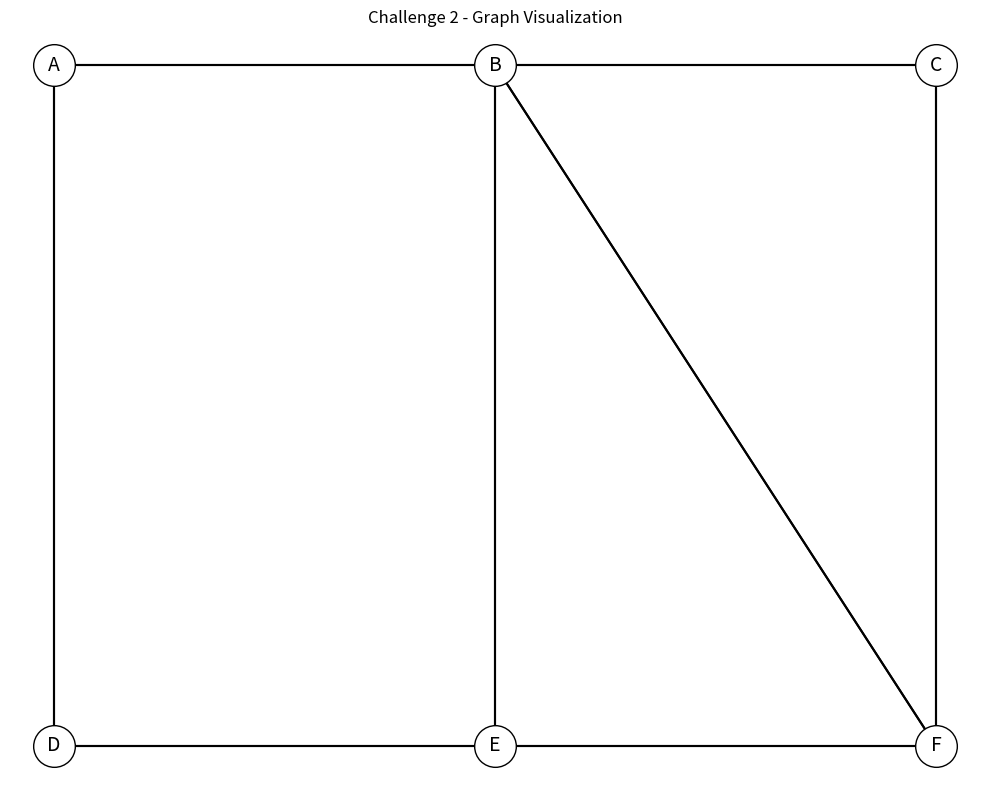
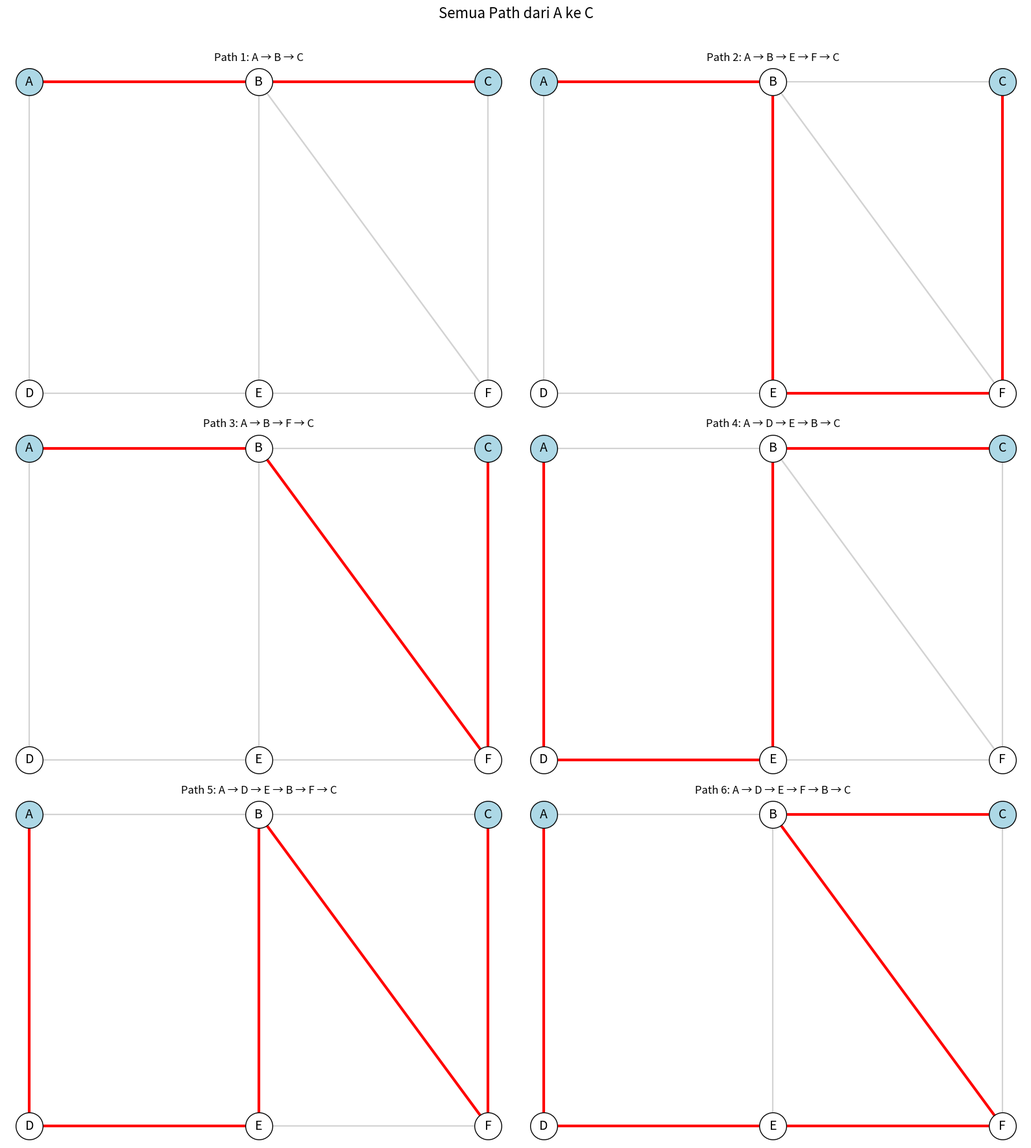
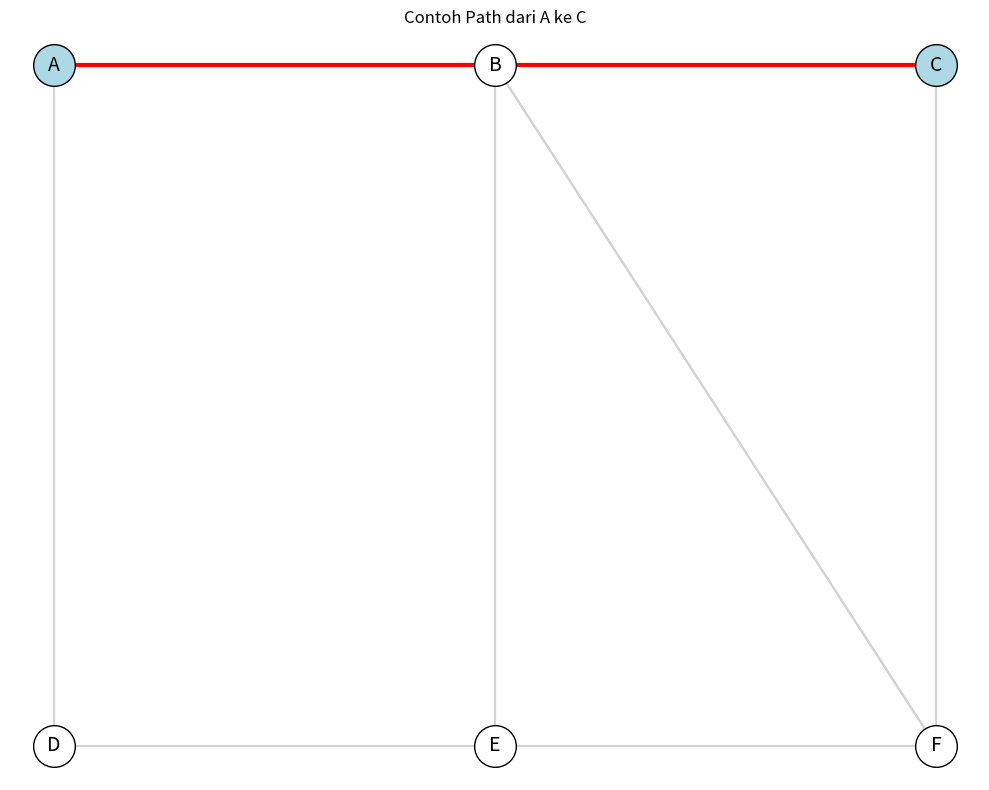
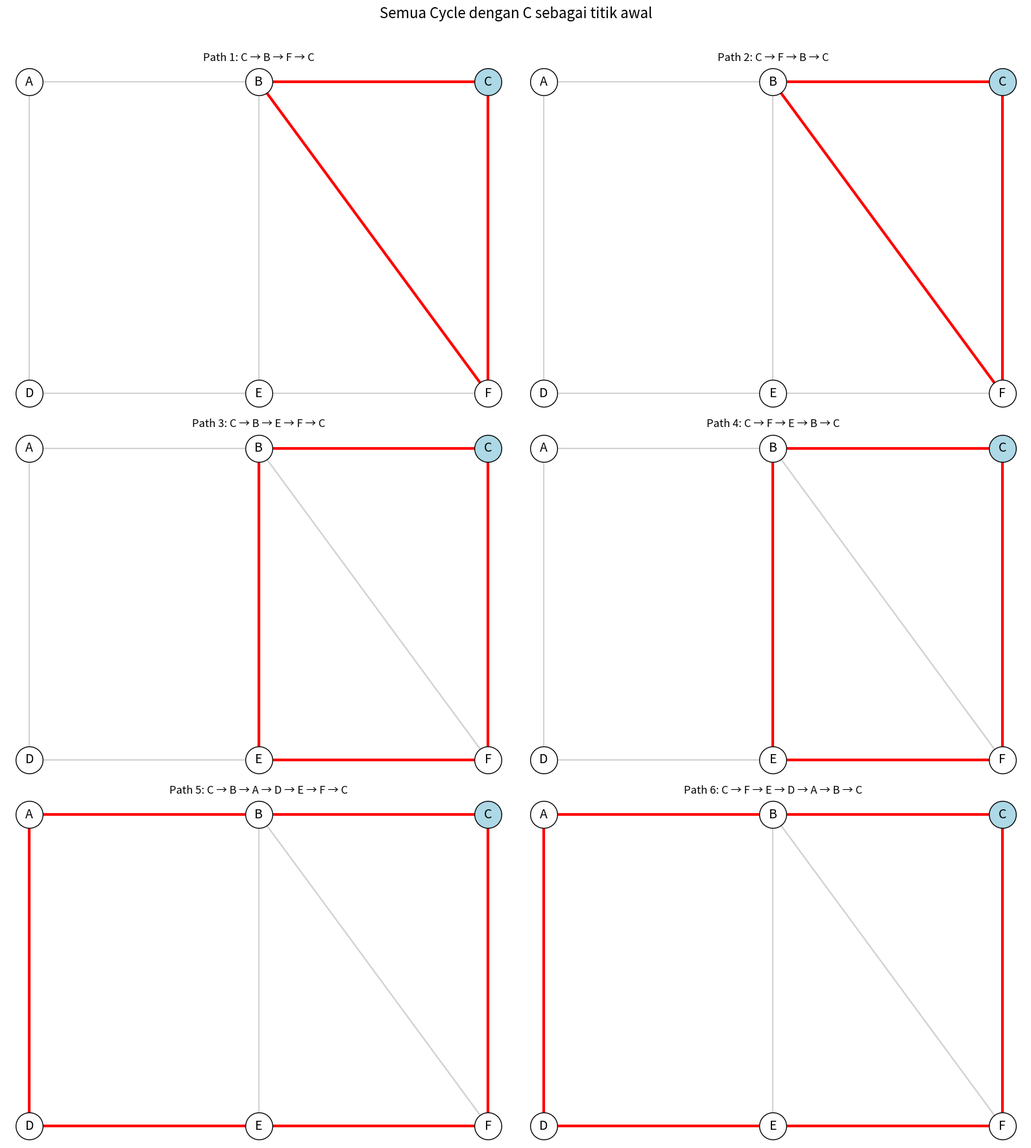
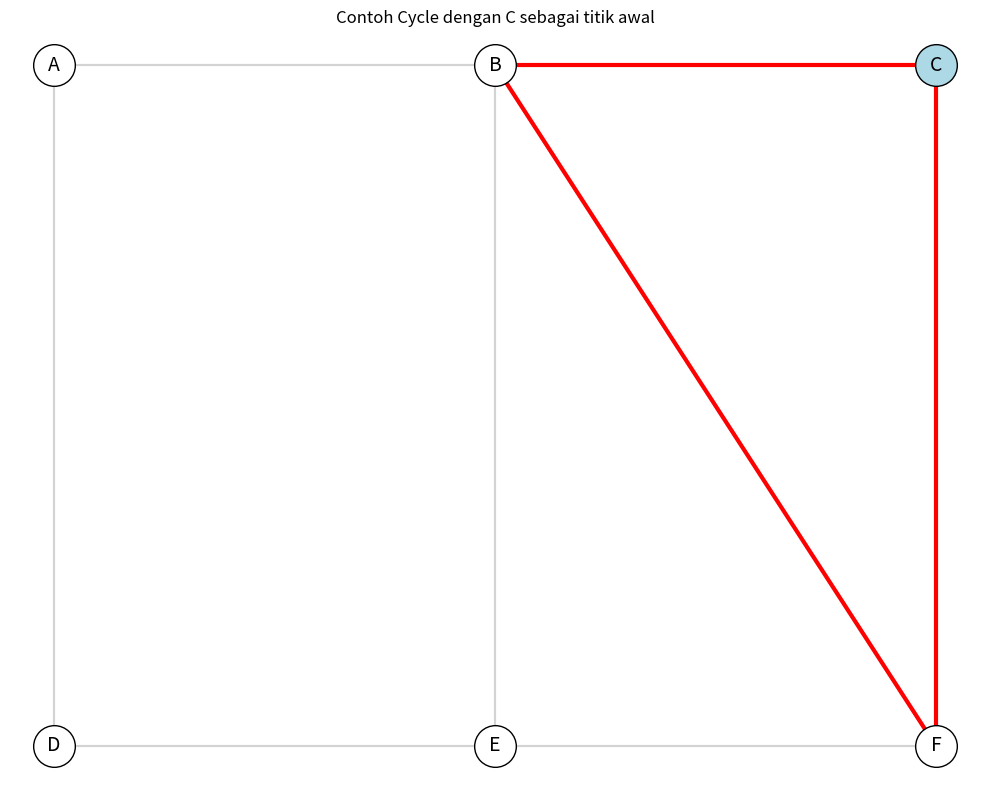
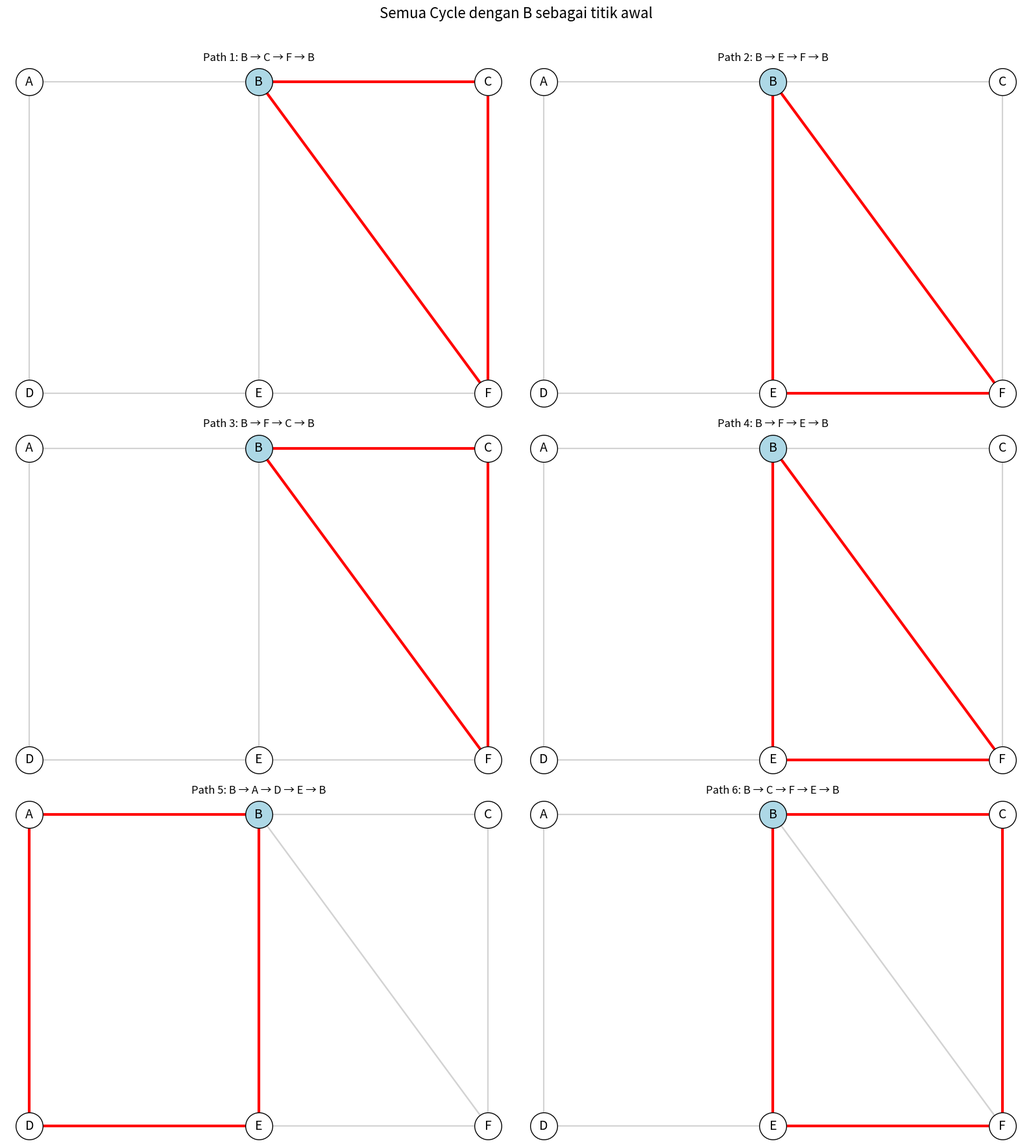
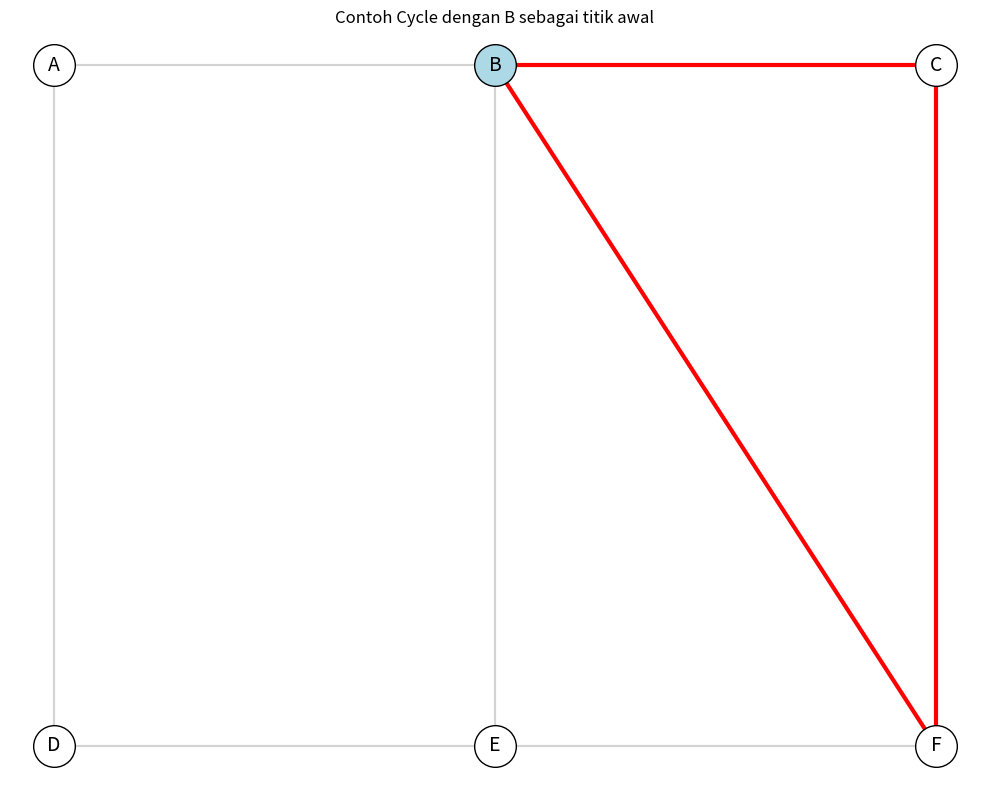
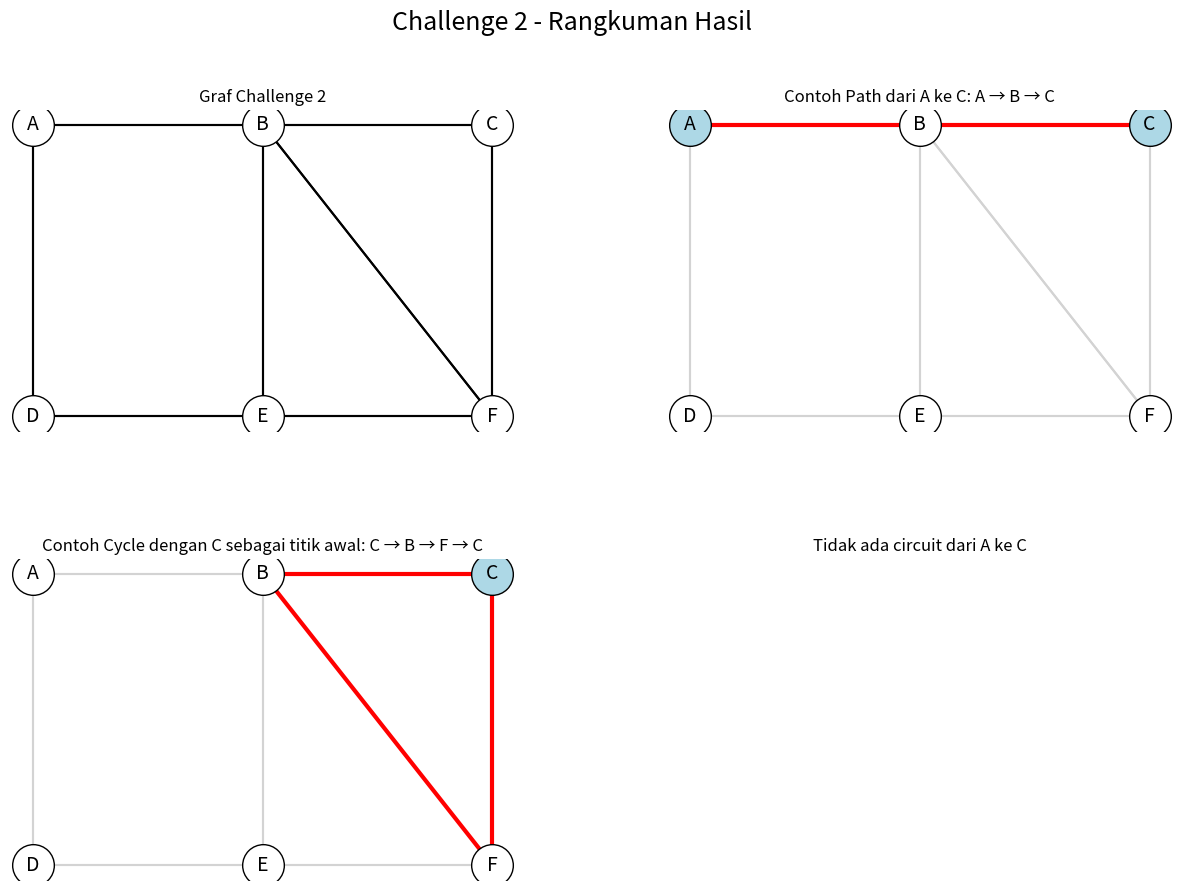

These figures' Python source, in order:
import matplotlib.pyplot as plt
import numpy as np
from collections import deque

# Define the graph structure for Challenge 2
graph = {
    'A': ['B', 'D'],
    'B': ['A', 'C', 'E', 'F'],
    'C': ['B', 'F'],
    'D': ['A', 'E'],
    'E': ['B', 'D', 'F'],
    'F': ['B', 'C', 'E']
}

# Node positions for visualization
node_positions = {
    'A': (1, 3),
    'B': (3, 3),
    'C': (5, 3),
    'D': (1, 1),
    'E': (3, 1),
    'F': (5, 1)
}

def draw_graph():
    """Draw the graph with matplotlib"""
    plt.figure(figsize=(10, 8))
    
    # Draw edges
    for node, neighbors in graph.items():
        x1, y1 = node_positions[node]
        for neighbor in neighbors:
            x2, y2 = node_positions[neighbor]
            plt.plot([x1, x2], [y1, y2], 'k-', zorder=1)
    
    # Draw nodes
    for node, (x, y) in node_positions.items():
        plt.plot(x, y, 'o', markersize=30, color='white', markeredgecolor='black', zorder=2)
        plt.text(x, y, node, fontsize=14, ha='center', va='center', zorder=3)
    
    plt.title('Challenge 2 - Graph Visualization')
    plt.axis('off')
    plt.tight_layout()
    return plt.gcf()

def find_all_paths(start, end, path=[]):
    """Find all paths from start to end node using DFS"""
    path = path + [start]
    if start == end:
        return [path]
    paths = []
    for neighbor in graph[start]:
        if neighbor not in path:
            new_paths = find_all_paths(neighbor, end, path)
            paths.extend(new_paths)
    return paths

def find_all_cycles(start):
    """Find all cycles that start and end at the given node"""
    cycles = []
    queue = deque([(start, [start])])
    
    while queue:
        node, path = queue.popleft()
        
        for neighbor in graph[node]:
            if neighbor == start and len(path) > 2:
                cycles.append(path + [start])
            elif neighbor not in path:
                queue.append((neighbor, path + [neighbor]))
    
    return cycles

def find_shortest_circuit(start, end):
    """Find the shortest circuit from start to end and back to start"""
    paths = find_all_paths(start, end)
    if not paths:
        return None
    
    circuits = []
    for path in paths:
        # Check if end can connect back to start (completing the circuit)
        if start in graph[end]:
            circuits.append(path + [start])
    
    if not circuits:
        return None
    
    # Return the shortest circuit
    return min(circuits, key=len)

def find_longest_circuit(start, end):
    """Find the longest circuit from start to end and back to start"""
    paths = find_all_paths(start, end)
    if not paths:
        return None
    
    circuits = []
    for path in paths:
        # Check if end can connect back to start (completing the circuit)
        if start in graph[end]:
            circuits.append(path + [start])
    
    if not circuits:
        return None
    
    # Return the longest circuit
    return max(circuits, key=len)

def visualize_path(path, title):
    """Visualize a path on the graph"""
    plt.figure(figsize=(10, 8))
    
    # Draw all edges in light gray
    for node, neighbors in graph.items():
        x1, y1 = node_positions[node]
        for neighbor in neighbors:
            x2, y2 = node_positions[neighbor]
            plt.plot([x1, x2], [y1, y2], 'lightgray', zorder=1)
    
    # Draw path edges in red and thicker
    for i in range(len(path) - 1):
        x1, y1 = node_positions[path[i]]
        x2, y2 = node_positions[path[i+1]]
        plt.plot([x1, x2], [y1, y2], 'r-', linewidth=3, zorder=2)
    
    # Draw nodes
    for node, (x, y) in node_positions.items():
        if node in path:
            color = 'lightblue' if node == path[0] or node == path[-1] else 'white'
            plt.plot(x, y, 'o', markersize=30, color=color, markeredgecolor='black', zorder=3)
        else:
            plt.plot(x, y, 'o', markersize=30, color='white', markeredgecolor='black', zorder=3)
        plt.text(x, y, node, fontsize=14, ha='center', va='center', zorder=4)
    
    plt.title(title)
    plt.axis('off')
    plt.tight_layout()
    return plt.gcf()

def visualize_multiple_paths(paths, title, max_display=6):
    """Visualize multiple paths on separate subplots"""
    n_paths = min(len(paths), max_display)
    rows = (n_paths + 1) // 2  # Calculate number of rows needed
    
    fig, axes = plt.subplots(rows, 2, figsize=(16, 6 * rows))
    fig.suptitle(title, fontsize=16)
    
    # Handle the case of a single row
    if rows == 1:
        axes = [axes]
    
    for i in range(n_paths):
        row, col = i // 2, i % 2
        ax = axes[row][col]
        
        path = paths[i]
        
        # Draw all edges in light gray
        for node, neighbors in graph.items():
            x1, y1 = node_positions[node]
            for neighbor in neighbors:
                x2, y2 = node_positions[neighbor]
                ax.plot([x1, x2], [y1, y2], 'lightgray', zorder=1)
        
        # Draw path edges in red and thicker
        for j in range(len(path) - 1):
            x1, y1 = node_positions[path[j]]
            x2, y2 = node_positions[path[j+1]]
            ax.plot([x1, x2], [y1, y2], 'r-', linewidth=3, zorder=2)
        
        # Draw nodes
        for node, (x, y) in node_positions.items():
            if node in path:
                color = 'lightblue' if node == path[0] or node == path[-1] else 'white'
                ax.plot(x, y, 'o', markersize=30, color=color, markeredgecolor='black', zorder=3)
            else:
                ax.plot(x, y, 'o', markersize=30, color='white', markeredgecolor='black', zorder=3)
            ax.text(x, y, node, fontsize=14, ha='center', va='center', zorder=4)
        
        ax.set_title(f"Path {i+1}: {' → '.join(path)}")
        ax.axis('off')
    
    # Hide any unused subplots
    for i in range(n_paths, rows * 2):
        row, col = i // 2, i % 2
        if row < len(axes) and col < len(axes[0]):
            axes[row][col].axis('off')
    
    plt.tight_layout(rect=[0, 0, 1, 0.97])  # Make room for suptitle
    return fig

def main():
    """Main function to solve Challenge 2"""
    print("Challenge 2 Results:\n")
    
    # Draw the original graph
    graph_fig = draw_graph()
    graph_fig.savefig('challenge2_graph.png')
    plt.close(graph_fig)
    
    # 1. All possible paths from A to C
    paths_A_to_C = find_all_paths('A', 'C')
    print(f"1. Semua kemungkinan Path dari A ke C ({len(paths_A_to_C)} paths):")
    for i, path in enumerate(paths_A_to_C, 1):
        print(f"   Path {i}: {' → '.join(path)}")
    
    # Visualize paths from A to C
    if paths_A_to_C:
        multi_path_fig = visualize_multiple_paths(paths_A_to_C, "Semua Path dari A ke C")
        multi_path_fig.savefig('challenge2_all_paths_A_to_C.png')
        plt.close(multi_path_fig)
        
        # Also visualize first path for example
        path_fig = visualize_path(paths_A_to_C[0], "Contoh Path dari A ke C")
        path_fig.savefig('challenge2_example_path_A_to_C.png')
        plt.close(path_fig)
    
    print()
    
    # 2. All possible cycles if C is the starting point
    cycles_C = find_all_cycles('C')
    print(f"2. Semua kemungkinan Cycle jika C adalah titik awal ({len(cycles_C)} cycles):")
    for i, cycle in enumerate(cycles_C, 1):
        print(f"   Cycle {i}: {' → '.join(cycle)}")
    
    # Visualize cycles starting from C
    if cycles_C:
        multi_cycle_fig = visualize_multiple_paths(cycles_C, "Semua Cycle dengan C sebagai titik awal")
        multi_cycle_fig.savefig('challenge2_all_cycles_C.png')
        plt.close(multi_cycle_fig)
        
        # Also visualize first cycle for example
        cycle_fig = visualize_path(cycles_C[0], "Contoh Cycle dengan C sebagai titik awal")
        cycle_fig.savefig('challenge2_example_cycle_C.png')
        plt.close(cycle_fig)
    
    print()
    
    # 3. All possible cycles if B is the starting point
    cycles_B = find_all_cycles('B')
    print(f"3. Semua kemungkinan Cycle jika B adalah titik awal ({len(cycles_B)} cycles):")
    for i, cycle in enumerate(cycles_B, 1):
        print(f"   Cycle {i}: {' → '.join(cycle)}")
    
    # Visualize cycles starting from B
    if cycles_B:
        multi_cycle_fig = visualize_multiple_paths(cycles_B, "Semua Cycle dengan B sebagai titik awal")
        multi_cycle_fig.savefig('challenge2_all_cycles_B.png')
        plt.close(multi_cycle_fig)
        
        # Also visualize first cycle for example
        cycle_fig = visualize_path(cycles_B[0], "Contoh Cycle dengan B sebagai titik awal")
        cycle_fig.savefig('challenge2_example_cycle_B.png')
        plt.close(cycle_fig)
    
    print()
    
    # 4. Shortest and longest circuit from A to C
    shortest_circuit_A_C = find_shortest_circuit('A', 'C')
    longest_circuit_A_C = find_longest_circuit('A', 'C')
    
    print("4. Circuit terpendek dan terpanjang dari A ke C:")
    if shortest_circuit_A_C:
        print(f"   Circuit terpendek: {' → '.join(shortest_circuit_A_C)} (panjang: {len(shortest_circuit_A_C)-1})")
        circuit_fig = visualize_path(shortest_circuit_A_C, "Circuit terpendek dari A ke C")
        circuit_fig.savefig('challenge2_shortest_circuit_A_to_C.png')
        plt.close(circuit_fig)
    else:
        print("   Tidak ada circuit dari A ke C")
    
    if longest_circuit_A_C:
        print(f"   Circuit terpanjang: {' → '.join(longest_circuit_A_C)} (panjang: {len(longest_circuit_A_C)-1})")
        circuit_fig = visualize_path(longest_circuit_A_C, "Circuit terpanjang dari A ke C")
        circuit_fig.savefig('challenge2_longest_circuit_A_to_C.png')
        plt.close(circuit_fig)
    
    print("\nSemua hasil telah divisualisasikan dan disimpan sebagai file gambar.")

    # Create a summary visualization with all key findings
    plt.figure(figsize=(15, 10))
    plt.suptitle('Challenge 2 - Rangkuman Hasil', fontsize=18)
    
    # Layout grid
    grid = plt.GridSpec(2, 2, wspace=0.3, hspace=0.4)
    
    # 1. First subplot - Graph
    ax1 = plt.subplot(grid[0, 0])
    for node, neighbors in graph.items():
        x1, y1 = node_positions[node]
        for neighbor in neighbors:
            x2, y2 = node_positions[neighbor]
            ax1.plot([x1, x2], [y1, y2], 'k-', zorder=1)
    
    for node, (x, y) in node_positions.items():
        ax1.plot(x, y, 'o', markersize=30, color='white', markeredgecolor='black', zorder=2)
        ax1.text(x, y, node, fontsize=14, ha='center', va='center', zorder=3)
    
    ax1.set_title('Graf Challenge 2')
    ax1.axis('off')
    
    # 2. Example path from A to C
    ax2 = plt.subplot(grid[0, 1])
    if paths_A_to_C:
        path = paths_A_to_C[0]
        
        # Draw all edges in light gray
        for node, neighbors in graph.items():
            x1, y1 = node_positions[node]
            for neighbor in neighbors:
                x2, y2 = node_positions[neighbor]
                ax2.plot([x1, x2], [y1, y2], 'lightgray', zorder=1)
        
        # Draw path edges in red and thicker
        for i in range(len(path) - 1):
            x1, y1 = node_positions[path[i]]
            x2, y2 = node_positions[path[i+1]]
            ax2.plot([x1, x2], [y1, y2], 'r-', linewidth=3, zorder=2)
        
        # Draw nodes
        for node, (x, y) in node_positions.items():
            if node in path:
                color = 'lightblue' if node == path[0] or node == path[-1] else 'white'
                ax2.plot(x, y, 'o', markersize=30, color=color, markeredgecolor='black', zorder=3)
            else:
                ax2.plot(x, y, 'o', markersize=30, color='white', markeredgecolor='black', zorder=3)
            ax2.text(x, y, node, fontsize=14, ha='center', va='center', zorder=4)
    
    ax2.set_title(f'Contoh Path dari A ke C: {" → ".join(path)}')
    ax2.axis('off')
    
    # 3. Example cycle from C
    ax3 = plt.subplot(grid[1, 0])
    if cycles_C:
        path = cycles_C[0]
        
        # Draw all edges in light gray
        for node, neighbors in graph.items():
            x1, y1 = node_positions[node]
            for neighbor in neighbors:
                x2, y2 = node_positions[neighbor]
                ax3.plot([x1, x2], [y1, y2], 'lightgray', zorder=1)
        
        # Draw path edges in red and thicker
        for i in range(len(path) - 1):
            x1, y1 = node_positions[path[i]]
            x2, y2 = node_positions[path[i+1]]
            ax3.plot([x1, x2], [y1, y2], 'r-', linewidth=3, zorder=2)
        
        # Draw nodes
        for node, (x, y) in node_positions.items():
            if node in path:
                color = 'lightblue' if node == path[0] or node == path[-1] else 'white'
                ax3.plot(x, y, 'o', markersize=30, color=color, markeredgecolor='black', zorder=3)
            else:
                ax3.plot(x, y, 'o', markersize=30, color='white', markeredgecolor='black', zorder=3)
            ax3.text(x, y, node, fontsize=14, ha='center', va='center', zorder=4)
    
    ax3.set_title(f'Contoh Cycle dengan C sebagai titik awal: {" → ".join(cycles_C[0])}' if cycles_C else 'Tidak ada cycle dengan C sebagai titik awal')
    ax3.axis('off')
    
    # 4. Circuit from A to C
    ax4 = plt.subplot(grid[1, 1])
    if shortest_circuit_A_C:
        path = shortest_circuit_A_C
        
        # Draw all edges in light gray
        for node, neighbors in graph.items():
            x1, y1 = node_positions[node]
            for neighbor in neighbors:
                x2, y2 = node_positions[neighbor]
                ax4.plot([x1, x2], [y1, y2], 'lightgray', zorder=1)
        
        # Draw path edges in red and thicker
        for i in range(len(path) - 1):
            x1, y1 = node_positions[path[i]]
            x2, y2 = node_positions[path[i+1]]
            ax4.plot([x1, x2], [y1, y2], 'r-', linewidth=3, zorder=2)
        
        # Draw nodes
        for node, (x, y) in node_positions.items():
            if node in path:
                color = 'lightblue' if node == path[0] or node == path[-1] else 'white'
                ax4.plot(x, y, 'o', markersize=30, color=color, markeredgecolor='black', zorder=3)
            else:
                ax4.plot(x, y, 'o', markersize=30, color='white', markeredgecolor='black', zorder=3)
            ax4.text(x, y, node, fontsize=14, ha='center', va='center', zorder=4)
    
    ax4.set_title(f'Circuit terpendek dari A ke C: {" → ".join(shortest_circuit_A_C)}' if shortest_circuit_A_C else 'Tidak ada circuit dari A ke C')
    ax4.axis('off')
    
    plt.savefig('challenge2_summary.png', dpi=150, bbox_inches='tight')
    plt.close()

if __name__ == "__main__":
    main()
